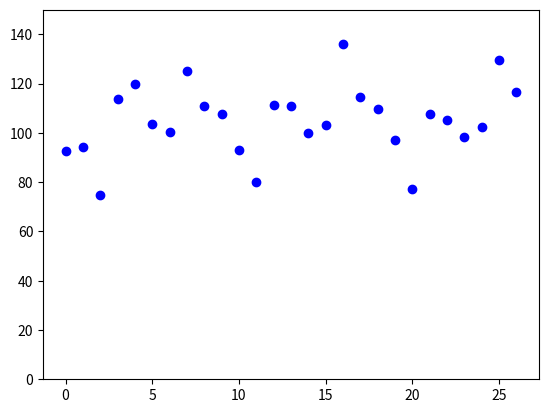

Write Python code to recreate this figure.
import matplotlib.pyplot as plt
import numpy as np

losses = [92.5282577587667, 94.30095211201107, 74.80092823731503, 113.91446815937212, 119.7658058079108, 103.42972183668628, 100.32099052930158, 125.26087119212849, 110.72094670600528, 107.54478525674769, 92.87485695909047, 80.20899494600029, 111.36633857838417, 111.08811707985431, 99.84096240901476, 103.04893510409751, 135.94511543349188, 114.56616839968319, 109.6224332701056, 97.10760057396128, 77.32367017484317, 107.65385374233679, 105.09608198740892, 98.26569659195249, 102.5111849758392, 129.4975161902862, 116.64887758172455]

x = np.arange(len(losses))

 
plt.scatter(x, losses, c ="blue")
plt.ylim((0, 150))
 
# To show the plot
plt.show()